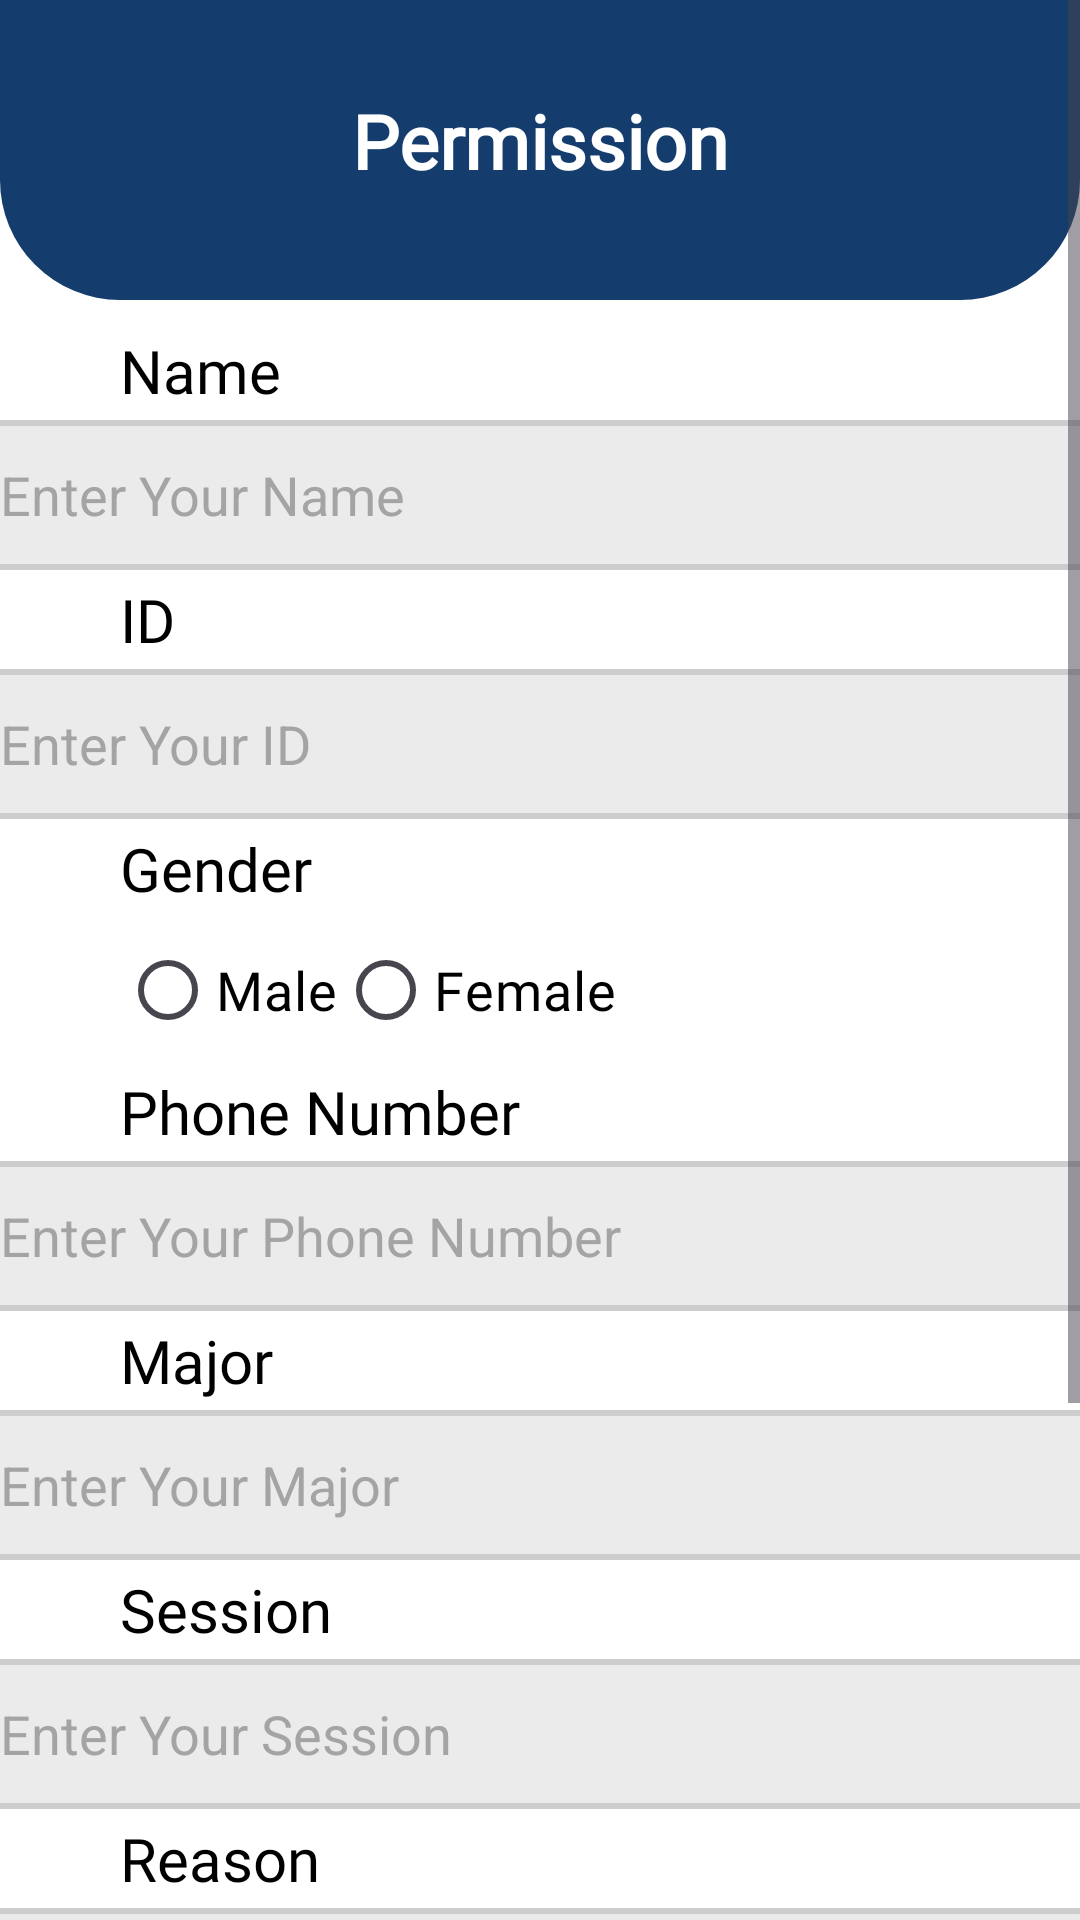

Here is an Android app screen rendered from its layout file. Give the layout XML and the strings, colors and styles it references.
<!-- AndroidManifest.xml: application theme Theme.AUB -->
<!-- res/layout/activity_permission.xml -->
<?xml version="1.0" encoding="utf-8"?>
<ScrollView xmlns:android="http://schemas.android.com/apk/res/android"
    xmlns:app="http://schemas.android.com/apk/res-auto"
    xmlns:tools="http://schemas.android.com/tools"
    android:id="@+id/main"
    android:layout_width="match_parent"
    android:layout_height="match_parent"
    tools:context=".Permission"
    android:background="@color/white">

    <RelativeLayout
        android:layout_width="match_parent"
        android:layout_height="wrap_content"
        >
        <View
            android:id="@+id/conor"
            android:layout_width="match_parent"
            android:layout_height="100dp"
            android:background="@drawable/pfp_conor"
            />

        <TextView
            android:layout_width="wrap_content"
            android:layout_height="wrap_content"
            android:text="Permission"
            android:textSize="25sp"
            android:textColor="@color/white"
            android:textStyle="bold"
            android:fontFamily="@font/robotofont"
            android:layout_centerHorizontal="true"
            android:layout_marginTop="30dp"
            />

        <LinearLayout
            android:id="@+id/linear1"
            android:layout_width="match_parent"
            android:layout_height="wrap_content"
            android:layout_below="@+id/conor"
            android:orientation="vertical"
            android:layout_marginTop="10dp"
            >

            <TextView
                android:layout_width="wrap_content"
                android:layout_height="wrap_content"
                android:text="Name"
                android:textSize="20sp"
                android:fontFamily="@font/robotofont"
                android:layout_marginStart="40sp"
                android:textColor="@color/black"
                />

            <EditText
                android:id="@+id/edtname"
                android:layout_width="380dp"
                android:layout_height="50dp"
                android:layout_gravity="center"
                android:layout_marginTop="3dp"
                android:alpha="0.8"
                android:background="@drawable/edt_enter"
                android:hint="Enter Your Name"
                android:padding="10dp"
                android:textColor="@color/black"
                android:textColorHint="@color/insider" />

            <TextView
                android:layout_width="wrap_content"
                android:layout_height="wrap_content"
                android:text="ID"
                android:textSize="20sp"
                android:layout_marginStart="40sp"
                android:fontFamily="@font/robotofont"
                android:layout_marginTop="3dp"
                android:textColor="@color/black"
                />
            <EditText
                android:id="@+id/edtid"
                android:layout_width="380dp"
                android:layout_height="50dp"
                android:background="@drawable/edt_enter"
                android:layout_gravity="center"
                android:alpha="0.8"
                android:hint="Enter Your ID"
                android:padding="10dp"
                android:layout_marginTop="3dp"
                android:textColorHint="@color/insider"
                android:textColor="@color/black"
                />
            <TextView
                android:layout_width="wrap_content"
                android:layout_height="wrap_content"
                android:text="Gender"
                android:textSize="20sp"
                android:fontFamily="@font/robotofont"
                android:layout_marginStart="40sp"
                android:layout_marginTop="3dp"
                android:textColor="@color/black"
                />

            <RadioGroup
                android:id="@+id/radioGroup"
                android:layout_width="wrap_content"
                android:layout_height="wrap_content"
                android:orientation="horizontal"
                android:layout_marginTop="3dp"
                >

                <RadioButton
                    android:id="@+id/male"
                    android:layout_width="wrap_content"
                    android:layout_height="wrap_content"
                    android:textSize="18dp"
                    android:fontFamily="@font/robotofont"
                    android:layout_marginStart="40dp"
                    android:text="Male"
                    android:textColor="@color/black"
                    />

                <RadioButton
                    android:id="@+id/female"
                    android:layout_width="wrap_content"
                    android:layout_height="wrap_content"
                    android:textSize="18dp"
                    android:fontFamily="@font/robotofont"
                    android:text="Female"
                    android:textColor="@color/black"
                    />


            </RadioGroup>

            <TextView
                android:layout_width="wrap_content"
                android:layout_height="wrap_content"
                android:text="Phone Number"
                android:textSize="20sp"
                android:fontFamily="@font/robotofont"
                android:layout_marginStart="40sp"
                android:layout_marginTop="3dp"
                android:textColor="@color/black"
                />
            <EditText
                android:id="@+id/edtphonenumber"
                android:layout_width="380dp"
                android:layout_height="50dp"
                android:background="@drawable/edt_enter"
                android:layout_gravity="center"
                android:alpha="0.8"
                android:hint="Enter Your Phone Number"
                android:padding="10dp"
                android:layout_marginTop="3dp"
                android:textColorHint="@color/insider"
                android:textColor="@color/black"
                />
            <TextView
                android:layout_width="wrap_content"
                android:layout_height="wrap_content"
                android:text="Major"
                android:textSize="20sp"
                android:layout_marginStart="40sp"
                android:layout_marginTop="3dp"
                android:fontFamily="@font/robotofont"
                android:textColor="@color/black"
                />
            <EditText
                android:id="@+id/edtmajor"
                android:layout_width="380dp"
                android:layout_height="50dp"
                android:background="@drawable/edt_enter"
                android:layout_gravity="center"
                android:alpha="0.8"
                android:hint="Enter Your Major"
                android:padding="10dp"
                android:layout_marginTop="3dp"
                android:textColorHint="@color/insider"
                android:textColor="@color/black"
                />
            <TextView
                android:layout_width="wrap_content"
                android:layout_height="wrap_content"
                android:text="Session"
                android:textSize="20sp"
                android:fontFamily="@font/robotofont"
                android:layout_marginStart="40sp"
                android:layout_marginTop="3dp"
                android:textColor="@color/black"
                />
            <EditText
                android:id="@+id/edtsession"
                android:layout_width="380dp"
                android:layout_height="50dp"
                android:background="@drawable/edt_enter"
                android:layout_gravity="center"
                android:alpha="0.8"
                android:hint="Enter Your Session"
                android:padding="10dp"
                android:layout_marginTop="3dp"
                android:textColorHint="@color/insider"
                android:textColor="@color/black"
                />

            <TextView
                android:layout_width="wrap_content"
                android:layout_height="wrap_content"
                android:text="Reason"
                android:textSize="20sp"
                android:layout_marginStart="40sp"
                android:fontFamily="@font/robotofont"
                android:layout_marginTop="3dp"
                android:textColor="@color/black"
                />
            <EditText
                android:id="@+id/edtreason"
                android:layout_width="380dp"
                android:layout_height="170dp"
                android:background="@drawable/edt_enter"
                android:layout_gravity="center"
                android:alpha="0.8"
                android:hint="Reason..."
                android:padding="10dp"
                android:layout_marginTop="3dp"
                android:textColorHint="@color/insider"
                android:textColor="@color/black"
                />
        </LinearLayout>

        <androidx.appcompat.widget.AppCompatButton
            android:id="@+id/btnsubmit"
            android:layout_width="90dp"
            android:layout_height="40dp"
            android:layout_below="@+id/linear1"
            android:layout_marginStart="20dp"
            android:layout_marginTop="30dp"
            android:background="@drawable/curved_btn"
            android:text="SUBMIT"
            android:textSize="16sp"
            android:textColor="@color/white"
            android:fontFamily="@font/robotofont"
            android:backgroundTint="@color/green"
            android:layout_alignParentEnd="true"
            android:layout_marginEnd="20dp"
            />

    </RelativeLayout>



</ScrollView>
<!-- resources referenced by this layout -->
<resources>
  <color name="black">#FF000000</color>
  <color name="green">#007A27</color>
  <color name="insider">#8E8E8E</color>
  <color name="white">#FFFFFF</color>
  <!-- drawable curved_btn (drawable) -->
  <?xml version="1.0" encoding="utf-8"?>
  <shape xmlns:android="http://schemas.android.com/apk/res/android"
      android:shape="rectangle">
  
      <solid android:color="#FFFFFF"/>
  
      <corners android:radius="10dp"/>
  
      <stroke
          android:width="1dp"
          android:color="#CCCCCC"/>
  </shape>
  <!-- drawable edt_enter (drawable) -->
  <?xml version="1.0" encoding="utf-8"?>
  <shape xmlns:android="http://schemas.android.com/apk/res/android"
      android:shape="rectangle">
  
      <solid
          android:color="#E7E7E7" />
      <stroke
          android:width="2dp"
          android:color="#C1C1C1" />
      <corners android:radius="9dp" />
  </shape>
  <!-- drawable pfp_conor (drawable) -->
  <?xml version="1.0" encoding="utf-8"?>
  <shape xmlns:android="http://schemas.android.com/apk/res/android"
      android:shape="rectangle">
  
          <solid android:color="@color/main" />
  
      <corners
          android:topLeftRadius="0dp"
          android:topRightRadius="0dp"
          android:bottomLeftRadius="40dp"
          android:bottomRightRadius="40dp" />
  </shape>
  <style name="Theme.AUB" parent="Base.Theme.AUB" />
  <color name="main">#143C6D</color>
  <style name="Base.Theme.AUB" parent="Theme.Material3.DayNight.NoActionBar">
          
          
      </style>
</resources>
